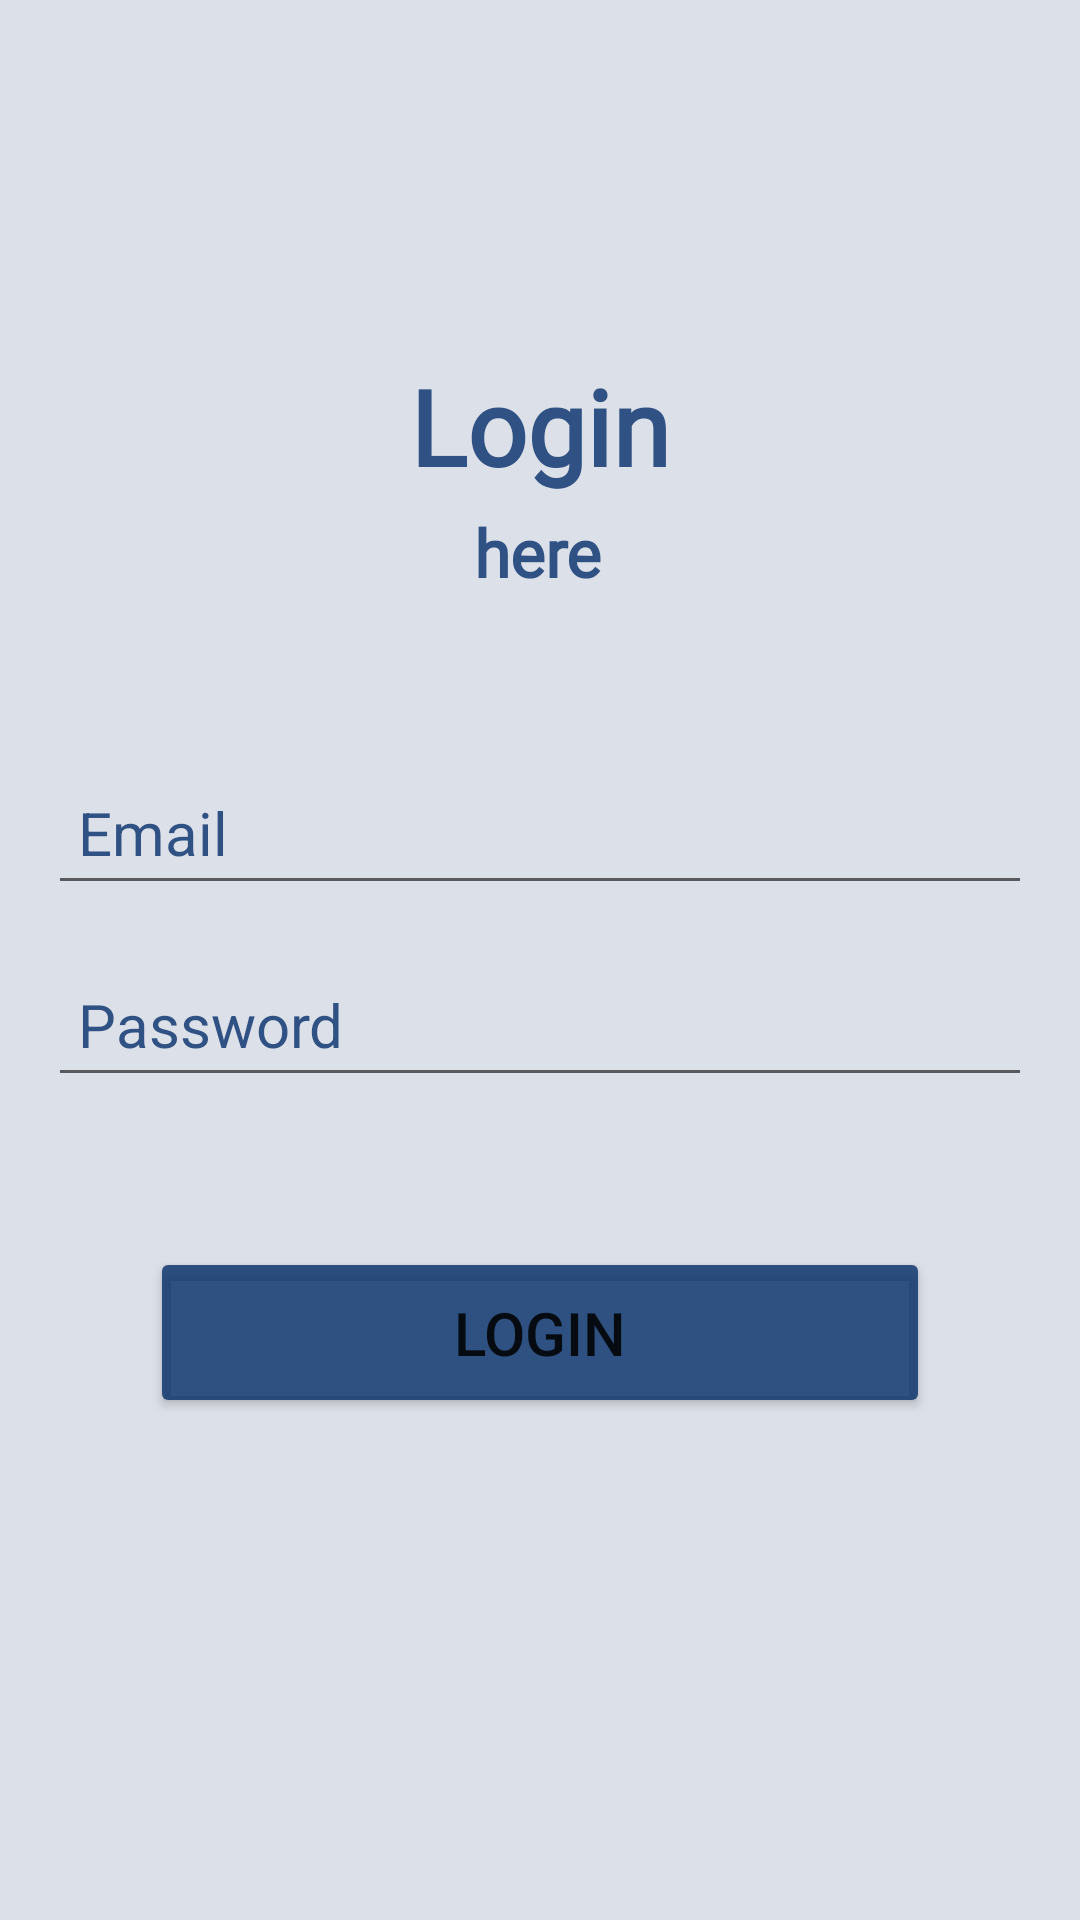

The Android layout XML behind this screen, and the referenced resources:
<!-- AndroidManifest.xml: application theme Theme.SignUp -->
<!-- res/layout/activity_login_page.xml -->
<?xml version="1.0" encoding="utf-8"?>
<androidx.constraintlayout.widget.ConstraintLayout xmlns:android="http://schemas.android.com/apk/res/android"
    xmlns:app="http://schemas.android.com/apk/res-auto"
    xmlns:tools="http://schemas.android.com/tools"
    android:layout_width="match_parent"
    android:layout_height="match_parent"
    android:background="#dce0e8"
    tools:context=".LoginPage">


    <TextView
        android:id="@+id/login_head"
        android:layout_width="wrap_content"
        android:layout_height="wrap_content"
        android:fontFamily="@font/poppins"
        android:text="@string/login1"
        android:textColor="#CE062F6A"
        android:textSize="35sp"
        android:textStyle="bold"
        app:layout_constraintBottom_toBottomOf="parent"
        app:layout_constraintEnd_toEndOf="parent"
        app:layout_constraintStart_toStartOf="parent"
        app:layout_constraintTop_toTopOf="parent"
        app:layout_constraintVertical_bias="0.2" />

    <TextView
        android:id="@+id/login_head2"
        android:layout_width="wrap_content"
        android:layout_height="wrap_content"
        android:layout_marginTop="4dp"
        android:text="here"
        android:textColor="#CE062F6A"
        android:textSize="22sp"
        android:textStyle="bold"
        android:fontFamily="@font/poppins"
        app:layout_constraintEnd_toEndOf="parent"
        app:layout_constraintHorizontal_bias="0.498"
        app:layout_constraintStart_toStartOf="parent"
        app:layout_constraintTop_toBottomOf="@+id/login_head"
        tools:ignore="HardcodedText" />

    <EditText
        android:id="@+id/login_id"
        android:layout_width="0dp"
        android:layout_height="wrap_content"
        android:layout_marginStart="16dp"
        android:layout_marginEnd="16dp"
        android:drawableStart="@drawable/ic_baseline_person_outline_24"
        android:drawablePadding="10dp"
        android:ems="10"
        android:hint="@string/email"
        android:inputType="text"
        android:minHeight="48dp"
        android:padding="10dp"
        android:textColor="#000000"
        android:textColorHint="#CE062F6A"
        android:textSize="20sp"
        app:layout_constraintBottom_toBottomOf="parent"
        app:layout_constraintEnd_toEndOf="parent"
        app:layout_constraintStart_toStartOf="parent"
        app:layout_constraintTop_toBottomOf="@+id/login_head2"
        app:layout_constraintVertical_bias="0.1399999"
        android:importantForAutofill="no"
        />

    <EditText
        android:id="@+id/login_password"
        android:layout_width="0dp"
        android:layout_height="wrap_content"
        android:layout_marginStart="16dp"
        android:layout_marginTop="16dp"
        android:layout_marginEnd="16dp"
        android:drawableStart="@drawable/ic_baseline_vpn_key_24"
        android:drawablePadding="10dp"
        android:ems="10"
        android:hint="@string/password"
        android:inputType="numberPassword"
        android:minHeight="48dp"
        android:padding="10dp"
        android:textColor="#000000"
        android:textColorHint="#CE062F6A"
        android:textSize="20sp"
        app:layout_constraintEnd_toEndOf="parent"
        app:layout_constraintStart_toStartOf="parent"
        app:layout_constraintTop_toBottomOf="@+id/login_id"
        android:importantForAutofill="no" />

    <Button
        android:id="@+id/login_button"
        android:layout_width="0dp"
        android:layout_height="wrap_content"
        android:layout_marginStart="50dp"
        android:layout_marginTop="50dp"
        android:layout_marginEnd="50dp"
        android:backgroundTint="#CE062F6A"
        android:padding="15dp"
        android:text="@string/loginbtn"
        android:textSize="20sp"
        app:layout_constraintEnd_toEndOf="parent"
        app:layout_constraintStart_toStartOf="parent"
        app:layout_constraintTop_toBottomOf="@id/login_password"
        tools:ignore="DuplicateSpeakableTextCheck"
        android:elevation="100dp"
        />
    <ProgressBar
        android:id="@+id/progressBar2"
        style="?android:attr/progressBarStyle"
        android:layout_width="wrap_content"
        android:layout_height="wrap_content"
        android:visibility="invisible"
        app:layout_constraintBottom_toBottomOf="parent"
        app:layout_constraintEnd_toEndOf="parent"
        app:layout_constraintStart_toStartOf="parent"
        app:layout_constraintTop_toBottomOf="@id/login_button"
        app:layout_constraintVertical_bias="0.26" />


</androidx.constraintlayout.widget.ConstraintLayout>
<!-- resources referenced by this layout -->
<resources>
  <string name="email">Email</string>
  <string name="login1">Login</string>
  <string name="loginbtn">LOGIN</string>
  <string name="password">Password</string>
  <style name="Theme.SignUp" parent="Theme.MaterialComponents.Light.NoActionBar">
          
          <item name="colorPrimary">@color/purple_500</item>
          <item name="colorPrimaryVariant">@color/purple_700</item>
          <item name="colorOnPrimary">@color/white</item>
          
          <item name="colorSecondary">@color/teal_200</item>
          <item name="colorSecondaryVariant">@color/teal_700</item>
          <item name="colorOnSecondary">@color/black</item>
          
          <item name="android:statusBarColor">#00000000</item>
          
  
  
      </style>
  <color name="purple_500">#FF6200EE</color>--&gt;
  <color name="purple_700">#FF3700B3</color>
  <color name="white">#FFFFFFFF</color>
  <color name="teal_200">#FF03DAC5</color>
  <color name="teal_700">#FF018786</color>
  <color name="black">#FF000000</color>
</resources>
